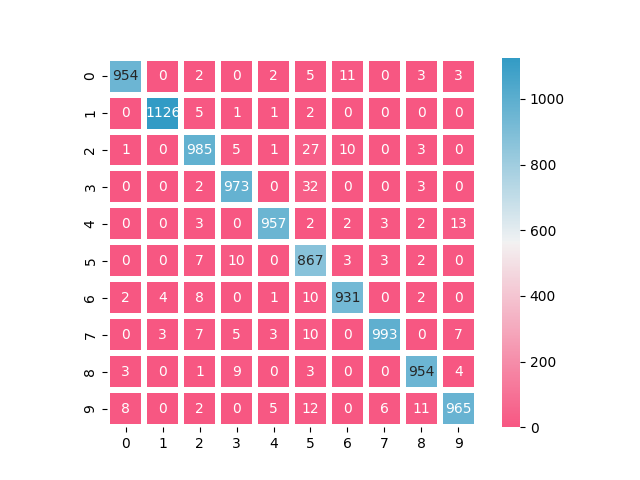

Values plotted in this chart, from the file beside it:
, 0, 1, 2, 3, 4, 5, 6, 7, 8, 9
0, 954, 0, 2, 0, 2, 5, 11, 0, 3, 3
1, 0, 1126, 5, 1, 1, 2, 0, 0, 0, 0
2, 1, 0, 985, 5, 1, 27, 10, 0, 3, 0
3, 0, 0, 2, 973, 0, 32, 0, 0, 3, 0
4, 0, 0, 3, 0, 957, 2, 2, 3, 2, 13
5, 0, 0, 7, 10, 0, 867, 3, 3, 2, 0
6, 2, 4, 8, 0, 1, 10, 931, 0, 2, 0
7, 0, 3, 7, 5, 3, 10, 0, 993, 0, 7
8, 3, 0, 1, 9, 0, 3, 0, 0, 954, 4
9, 8, 0, 2, 0, 5, 12, 0, 6, 11, 965
